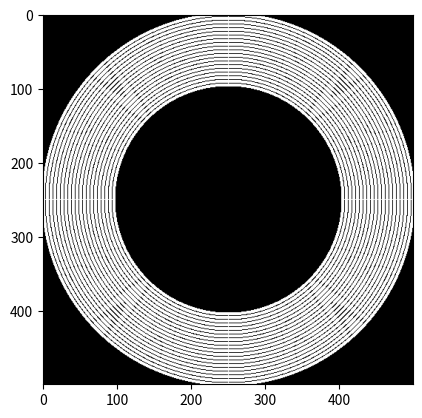

Write Python code to recreate this figure.
import numpy as np
import matplotlib.pyplot as plt

import numpy as np
import matplotlib.pyplot as plt

image = np.zeros((500, 500))
num_circles = 20
circle_width = 5

outer_radius = min(image.shape) // 2
center = np.array(image.shape) // 2

for i in range(num_circles):
    radius = outer_radius - i * circle_width
    x, y = np.ogrid[:image.shape[0], :image.shape[1]]
    dist_from_center = np.sqrt((x - center[0]) ** 2 + (y - center[1]) ** 2)
    mask = np.abs(dist_from_center - radius) <= circle_width // 2  # Cambio aquí
    image[mask] = 255

plt.imshow(image, cmap='gray')
plt.axis('on')
plt.show()
